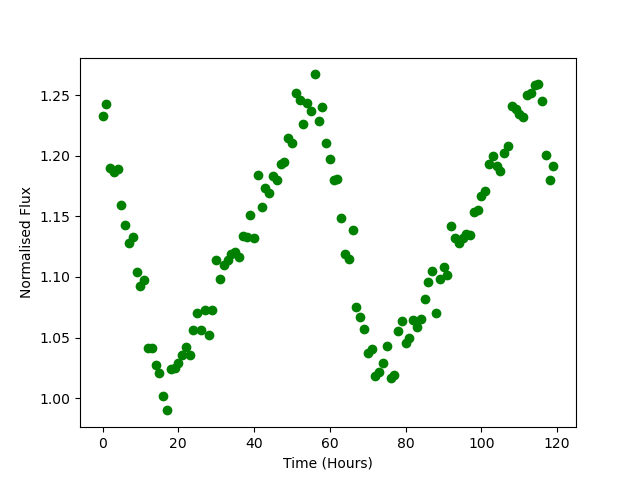

The table this chart was drawn from, first rows:
Time, Flux
0.0, 1.233
1.0, 1.242
2.0, 1.19
3.0, 1.187
4.0, 1.189
5.0, 1.16
6.0, 1.143
7.0, 1.128
8.0, 1.133
9.0, 1.104
10.0, 1.093
11.0, 1.098
12.0, 1.042
13.0, 1.042
14.0, 1.028
15.0, 1.021
16.0, 1.002
17.0, 0.9899
18.0, 1.024
19.0, 1.025
20.0, 1.029
21.0, 1.036
22.0, 1.042
23.0, 1.036
24.0, 1.057
25.0, 1.07
26.0, 1.056
27.0, 1.073
28.0, 1.052
29.0, 1.073
30.0, 1.114
31.0, 1.098
32.0, 1.11
33.0, 1.114
34.0, 1.119
35.0, 1.12
36.0, 1.116
37.0, 1.134
38.0, 1.133
39.0, 1.152
40.0, 1.132
41.0, 1.184
42.0, 1.158
43.0, 1.174
44.0, 1.17
45.0, 1.183
46.0, 1.18
47.0, 1.193
48.0, 1.195
49.0, 1.215
50.0, 1.211
51.0, 1.252
52.0, 1.246
53.0, 1.226
54.0, 1.243
55.0, 1.237
56.0, 1.267
57.0, 1.229
58.0, 1.24
59.0, 1.211
... 60 more rows
